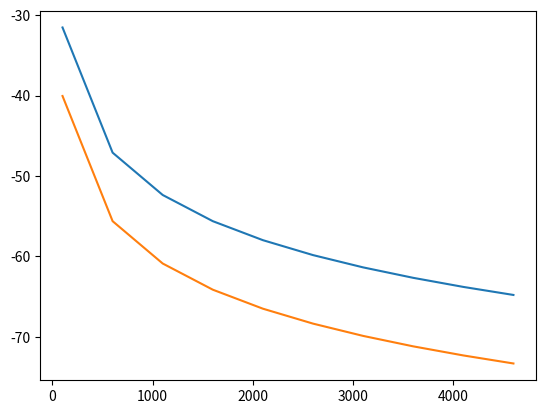

The matplotlib source for this figure:
import math
import matplotlib.pyplot as plt

# Function for Power received
def Pr(f, d, Pt=1, Gt=10, Gr=0):
    """

    :param float f: frequency of transmission (Hz)
    :param float d: distance (m)
    :param float Pt: Power transmitted (W)
    :param float Gt: Antenna gain of Transmitter (dB)
    :param float Gr: Antenna Gain of Receiver (dB)
    :return: Power Received in dBm
    """
    Gt = 10**(Gt / 10)
    Gr = 10**(Gr / 10)
    l = 3.0e8 / f
    P = Pt * Gt * Gr * l**2 / (4 * math.pi * d)**2
    return 10.0 * math.log10(P) + 30 # Power in dBm = 10log10(P/1mW)


# First freq
f1 = 900e6

# Second Freq
f2 = 2.4e9

# distance
d = []

# Power received for freq f1
Pr_f1 = []

# Power received for freq f2
Pr_f2 = []

# Loop for calculating power at different distance from 100m to 5000m with step of 500m
for i in range(100, 5001, 500):
    d.append(i)
    Pr_f1.append(Pr(f1, i))
    Pr_f2.append(Pr(f2, i))

# Plotting the Power vs Distance
fig, ax = plt.subplots()
ax.plot(d, Pr_f1)
ax.plot(d, Pr_f2)

plt.show()